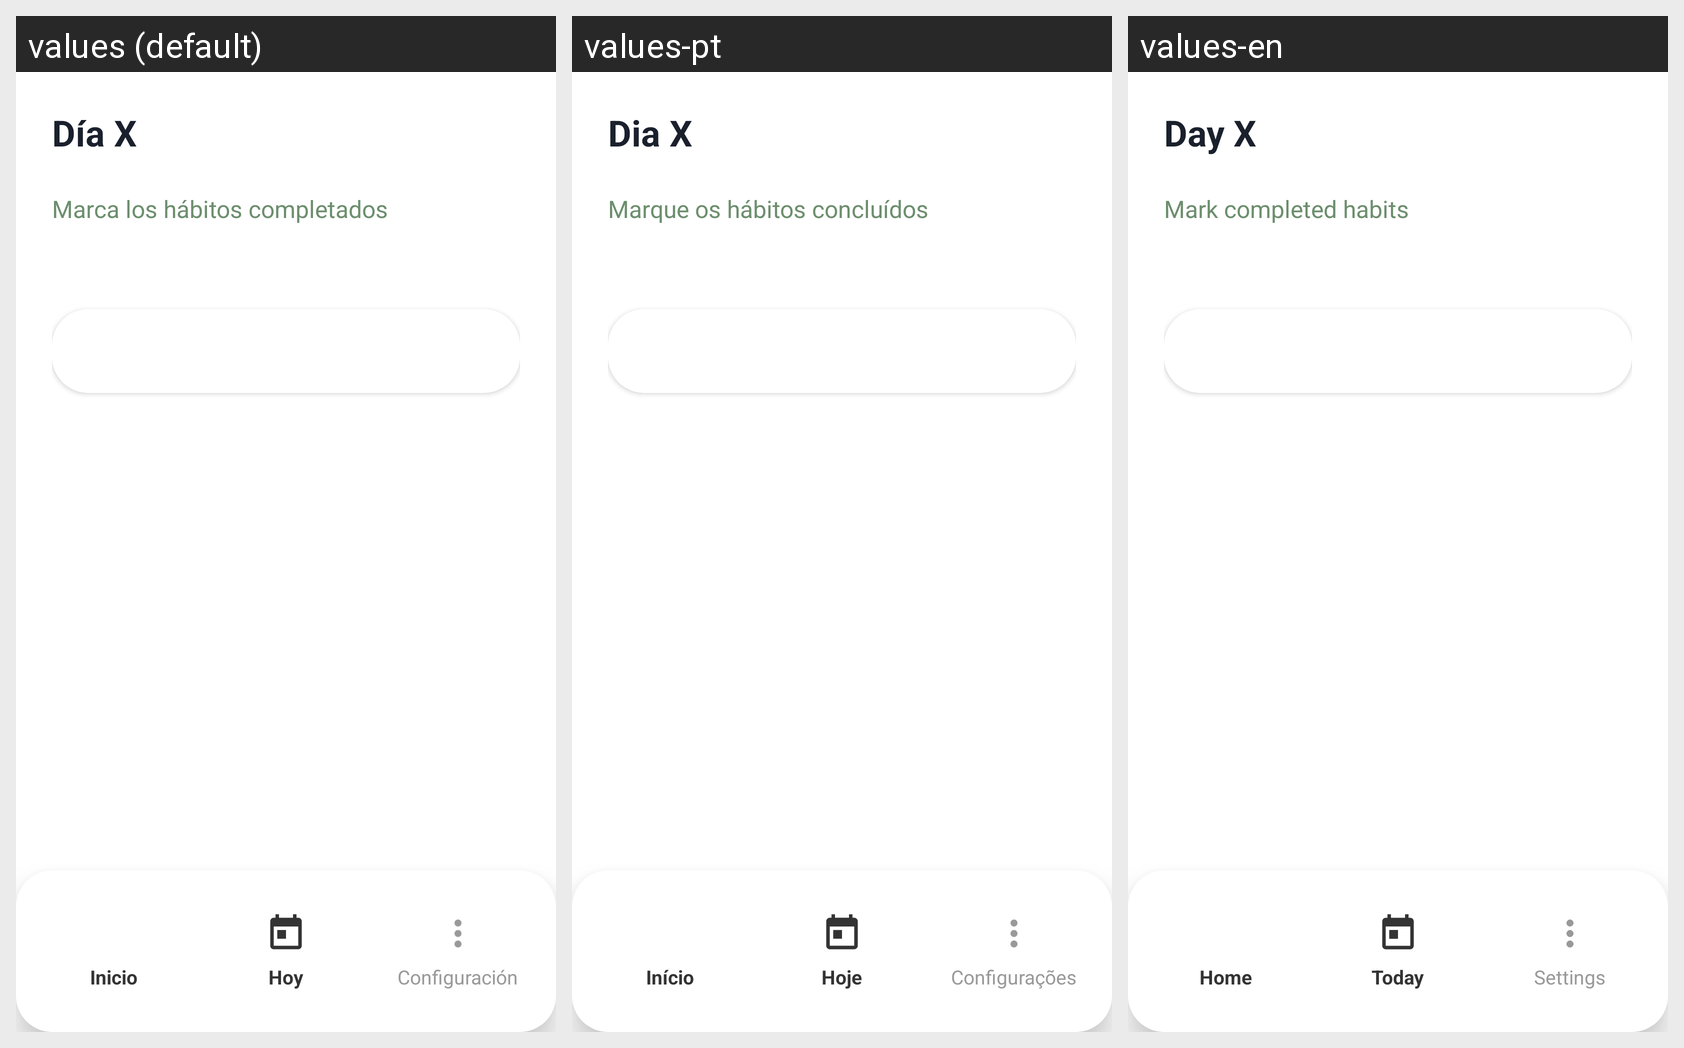

For this localized Android screen grid, give each drawn string resource with its value in every locale shown.
Android screen res/layout/fragment_day_detail.xml rendered under 3 locales, left to right: values (default), values-pt, values-en. Device: Nexus 5 (rendered at 1080×1920; each locale shown at half size, 540×960, under a caption strip naming it); theme Theme.TrabajoIntegradorNativo.NoActionBar.
Strings drawn on this screen, with the default value and each locale's value (text and hints the layout hard-codes, and strings that could not be matched under every locale, appear in the picture but are not listed):

day_x
  values: Día X
  values-pt: Dia X
  values-en: Day X

mark_completed_habits
  values: Marca los hábitos completados
  values-pt: Marque os hábitos concluídos
  values-en: Mark completed habits

home
  values: Inicio
  values-pt: Início
  values-en: Home

today
  values: Hoy
  values-pt: Hoje
  values-en: Today

settings
  values: Configuración
  values-pt: Configurações
  values-en: Settings
